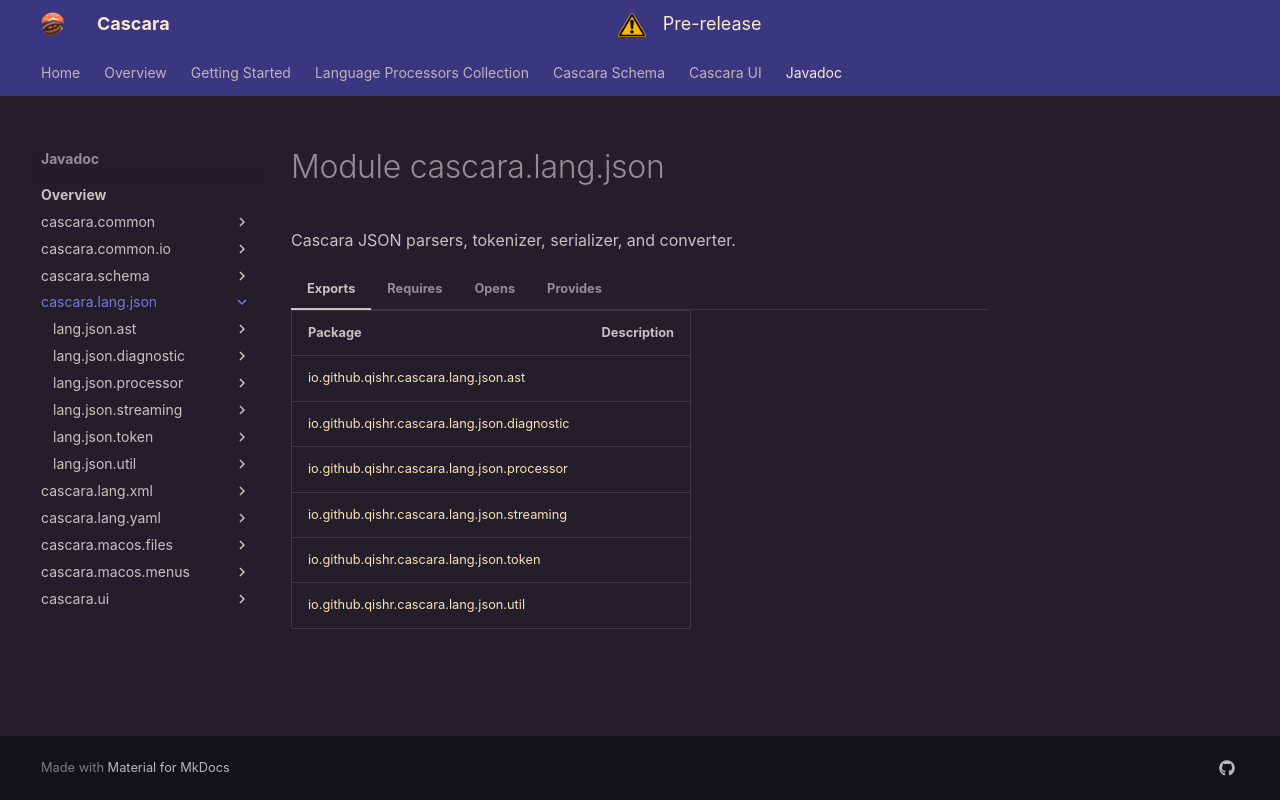

repository: qishr/qishr.github.io · page: javadoc/latest/cascara.lang.json/index.html · generator: mkdocs

# Module cascara.lang.json


Cascara JSON parsers, tokenizer, serializer, and converter.

=== "Exports"

    | Package                                                                                               | Description |
    |-------------------------------------------------------------------------------------------------------|-------------|
    | [io.github.qishr.cascara.lang.json.ast](io/github/qishr/cascara/lang/json/ast/index.md)               |             |
    | [io.github.qishr.cascara.lang.json.diagnostic](io/github/qishr/cascara/lang/json/diagnostic/index.md) |             |
    | [io.github.qishr.cascara.lang.json.processor](io/github/qishr/cascara/lang/json/processor/index.md)   |             |
    | [io.github.qishr.cascara.lang.json.streaming](io/github/qishr/cascara/lang/json/streaming/index.md)   |             |
    | [io.github.qishr.cascara.lang.json.token](io/github/qishr/cascara/lang/json/token/index.md)           |             |
    | [io.github.qishr.cascara.lang.json.util](io/github/qishr/cascara/lang/json/util/index.md)             |             |


=== "Requires"

    | Module                                                                                        | Description                        |
    |-----------------------------------------------------------------------------------------------|------------------------------------|
    | [java.base](https://docs.oracle.com/en/java/javase/24/docs/api/java.base/module-summary.html) |                                    |
    | [cascara.common](../cascara.common/index.md)                                                  | Cascara common APIs and utilities. |


=== "Opens"

    | Package                                                                                             | Description |
    |-----------------------------------------------------------------------------------------------------|-------------|
    | [io.github.qishr.cascara.lang.json.processor](io/github/qishr/cascara/lang/json/processor/index.md) |             |



=== "Provides"

    | Interface                                                                                                                             | Implementations                                                                                                                                                                                                                                                                                                                                                                                                                                                                                                                                                                                                                     |
    |---------------------------------------------------------------------------------------------------------------------------------------|-------------------------------------------------------------------------------------------------------------------------------------------------------------------------------------------------------------------------------------------------------------------------------------------------------------------------------------------------------------------------------------------------------------------------------------------------------------------------------------------------------------------------------------------------------------------------------------------------------------------------------------|
    | [io.github.qishr.cascara.common.service.ServiceProvider](../cascara.common/io/github/qishr/cascara/common/service/ServiceProvider.md) | [io.github.qishr.cascara.lang.json.processor.JsonConverter](io/github/qishr/cascara/lang/json/processor/JsonConverter.md), [io.github.qishr.cascara.lang.json.processor.JsonEmitter](io/github/qishr/cascara/lang/json/processor/JsonEmitter.md), [io.github.qishr.cascara.lang.json.processor.JsonAstParser](io/github/qishr/cascara/lang/json/processor/JsonAstParser.md), [io.github.qishr.cascara.lang.json.processor.JsonTokenizer](io/github/qishr/cascara/lang/json/processor/JsonTokenizer.md), [io.github.qishr.cascara.lang.json.processor.JsonSerializer](io/github/qishr/cascara/lang/json/processor/JsonSerializer.md) |
